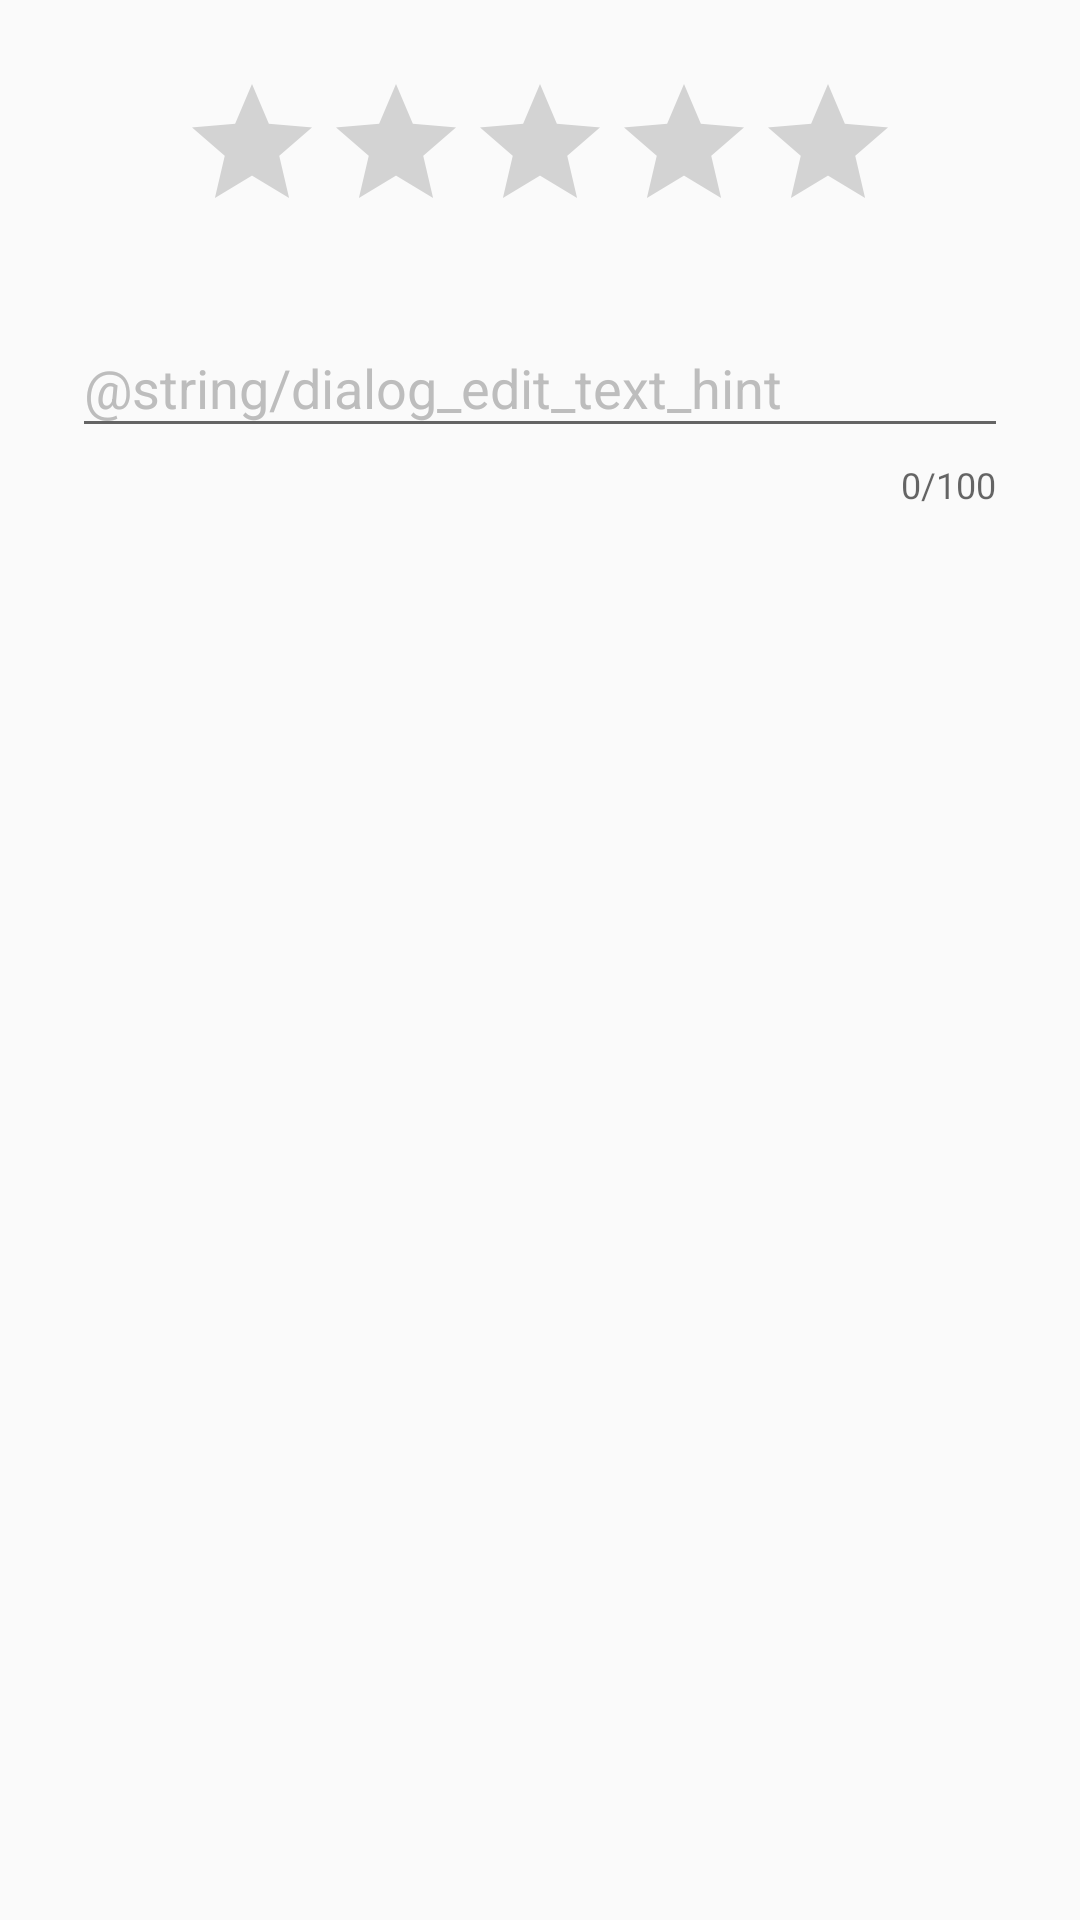

Android layout source for this screen:
<!-- AndroidManifest.xml: application theme AppTheme -->
<!-- res/layout/dialog_rate.xml -->
<?xml version="1.0" encoding="utf-8"?>
<LinearLayout
    xmlns:android="http://schemas.android.com/apk/res/android"
    xmlns:app="http://schemas.android.com/apk/res-auto"
    android:layout_width="match_parent"
    android:layout_height="match_parent"
    android:orientation="vertical">

    <RatingBar
        android:id="@+id/ratingBarFeedback"
        style="@style/custom_rating_bar"
        android:layout_width="wrap_content"
        android:layout_height="wrap_content"
        android:layout_gravity="center_horizontal"
        android:layout_marginTop="24dp"/>

    <android.support.design.widget.TextInputLayout
        android:layout_width="match_parent"
        android:layout_height="wrap_content"
        android:layout_marginBottom="16dp"
        android:layout_marginLeft="24dp"
        android:layout_marginRight="24dp"
        android:layout_marginTop="16dp"
        app:counterEnabled="true"
        app:counterMaxLength="100">

        <EditText
            android:id="@+id/editTextRateFeedback"
            android:layout_width="match_parent"
            android:layout_height="wrap_content"
            android:hint="@string/dialog_edit_text_hint"
            android:maxLength="100"
            android:maxLines="4"
            android:textColor="@color/colorTextBlack"/>

    </android.support.design.widget.TextInputLayout>

</LinearLayout>
<!-- resources referenced by this layout -->
<resources>
  <color name="colorTextBlack">#222</color>
  <style name="AppTheme" parent="Theme.AppCompat.Light.NoActionBar">
          
          <item name="colorPrimary">@color/colorPrimary</item>
          <item name="colorPrimaryDark">@color/colorPrimaryDark</item>
          <item name="colorAccent">@color/colorAccent</item>
  
          <item name="android:editTextColor">@color/colorPrimaryText</item>
          <item name="android:textColorHint">@color/colorSecondaryText</item>
  
          <item name="android:windowNoTitle">true</item>
      </style>
  <color name="colorPrimary">#36414E</color>
  <color name="colorPrimaryDark">#262E37</color>
  <color name="colorAccent">#4797AB</color>
  <color name="colorPrimaryText">#FFFFFF</color>
  <color name="colorSecondaryText">#BDBDBD</color>
</resources>
